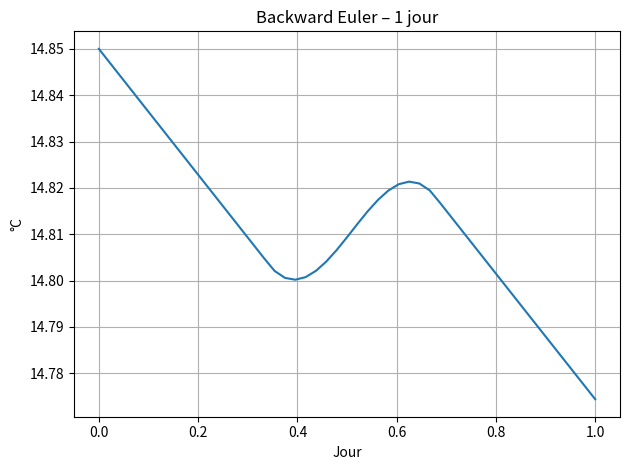
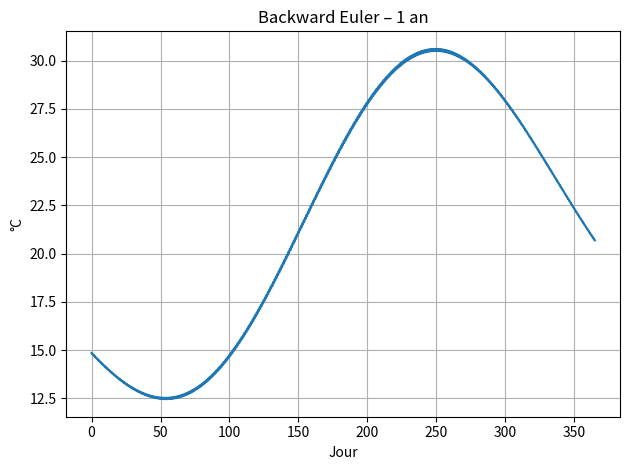

Python code for these plots, in order:
# script_backEuler.py
# -------------------------------------------------
# 0-D climat : méthode implicite Backward Euler
# -------------------------------------------------
import numpy as np, matplotlib.pyplot as plt
S0, σ, α = 1361, 5.67e-8, 0.25
lat, Tatm, C, dt = np.radians(49), 253.15, 1e8, 1800
def δ(n): return np.radians(23.44)*np.sin(2*np.pi*(284+n)/365)
def cosi(n,h): δn=δ(n); H=np.radians(15*(h-12)); return max(np.sin(lat)*np.sin(δn)+np.cos(lat)*np.cos(δn)*np.cos(H),0)
def φ(n,h): return S0*cosi(n,h)*(1-α)
def loop(days):
    N=int(days*86400/dt); t=np.arange(N+1)*dt; T=np.empty(N+1); T[0]=288
    for k in range(N):
        n,h=int(t[k]//86400)+1,(t[k]%86400)/3600
        Φ=φ(n,h)
        X=T[k]
        for _ in range(8):                      # Newton
            f=(Φ+σ*Tatm**4-σ*X**4)/C
            F=X-T[k]-dt*f
            dF=1-dt*(-4*σ*X**3/C)
            X-=F/dF
            if abs(F)<1e-6: break
        T[k+1]=X
    return t, T
for d,ttl in [(1,'1 jour'),(365,'1 an')]:
    tt,TT=loop(d); plt.figure(); plt.plot(tt/86400,TT-273.15); plt.title(f'Backward Euler – {ttl}'); plt.xlabel('Jour'); plt.ylabel('°C'); plt.grid(); plt.tight_layout(); plt.show()
